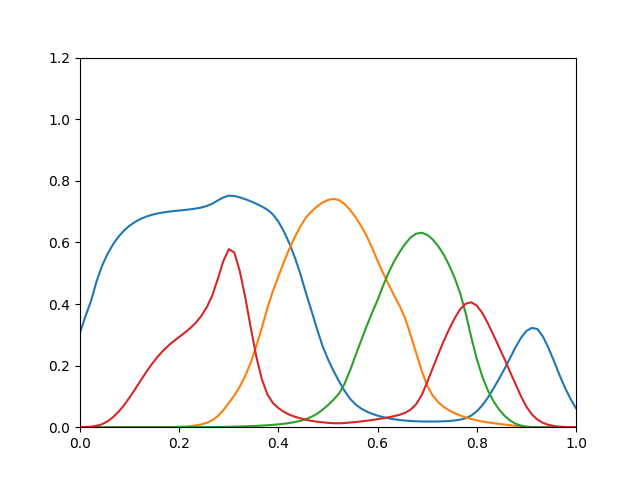

The table this chart was drawn from, first rows:
0.3071, 1.408e-22, 7.258e-20, 0.0004448
0.3608, 1.875e-19, 1.84e-17, 0.0008898
0.4097, 7.36e-17, 1.83e-15, 0.001686
0.4731, 7.955e-15, 6.409e-14, 0.004254
0.524, 3.346e-13, 1.124e-12, 0.009658
0.5627, 8.032e-12, 1.321e-11, 0.01906
0.5937, 1.254e-10, 1.134e-10, 0.03269
0.6189, 1.637e-09, 8.108e-10, 0.05011
0.6387, 1.5e-08, 4.486e-09, 0.07162
0.6543, 1.011e-07, 1.99e-08, 0.09649
0.6666, 5.262e-07, 7.331e-08, 0.1235
0.6761, 2.208e-06, 2.309e-07, 0.1513
0.6836, 7.733e-06, 6.368e-07, 0.1786
0.6893, 2.326e-05, 1.57e-06, 0.204
0.6937, 6.154e-05, 3.52e-06, 0.2269
0.697, 0.0001461, 7.272e-06, 0.247
0.6996, 0.0003167, 1.401e-05, 0.2643
0.7016, 0.0006351, 2.543e-05, 0.2793
0.7035, 0.001188, 4.371e-05, 0.293
0.7053, 0.002095, 7.16e-05, 0.3068
0.7073, 0.003531, 0.0001127, 0.3215
0.7099, 0.005742, 0.0001716, 0.3389
0.7131, 0.009099, 0.0002538, 0.361
0.7182, 0.01423, 0.000366, 0.3894
0.7256, 0.02229, 0.0005169, 0.4275
0.7361, 0.03592, 0.0007182, 0.4811
0.746, 0.05501, 0.0009861, 0.5389
0.7518, 0.07842, 0.001333, 0.5779
0.7508, 0.1028, 0.001752, 0.5673
0.7461, 0.1319, 0.00225, 0.506
0.7403, 0.1671, 0.00285, 0.4201
0.7333, 0.2105, 0.003546, 0.322
0.7254, 0.2632, 0.004354, 0.2286
0.7165, 0.323, 0.005284, 0.156
0.7062, 0.386, 0.006328, 0.1068
0.6908, 0.4421, 0.007603, 0.07873
0.6673, 0.4895, 0.009152, 0.06207
0.6352, 0.5364, 0.01111, 0.04976
0.5964, 0.5796, 0.01353, 0.04074
0.5504, 0.6183, 0.0166, 0.034
0.4969, 0.652, 0.02069, 0.02869
0.4357, 0.6805, 0.02646, 0.02396
0.3785, 0.7005, 0.03371, 0.02059
0.3191, 0.7167, 0.04345, 0.01803
0.2642, 0.7292, 0.0564, 0.01587
0.2204, 0.7378, 0.07175, 0.01419
0.1829, 0.7413, 0.08912, 0.01304
0.149, 0.7372, 0.1093, 0.01262
0.1183, 0.725, 0.1404, 0.01357
0.09242, 0.7054, 0.1844, 0.01515
0.07388, 0.6816, 0.2329, 0.01689
0.06074, 0.6537, 0.2808, 0.0188
0.05099, 0.6212, 0.3274, 0.02092
0.04344, 0.5825, 0.3717, 0.02335
0.03758, 0.5399, 0.4131, 0.02606
0.03269, 0.5007, 0.4593, 0.02904
0.02877, 0.4636, 0.5021, 0.03226
0.02569, 0.4279, 0.5388, 0.03598
0.02335, 0.3942, 0.5691, 0.04037
0.02154, 0.3533, 0.5951, 0.04666
0.02013, 0.2992, 0.6162, 0.05711
... 30 more rows
